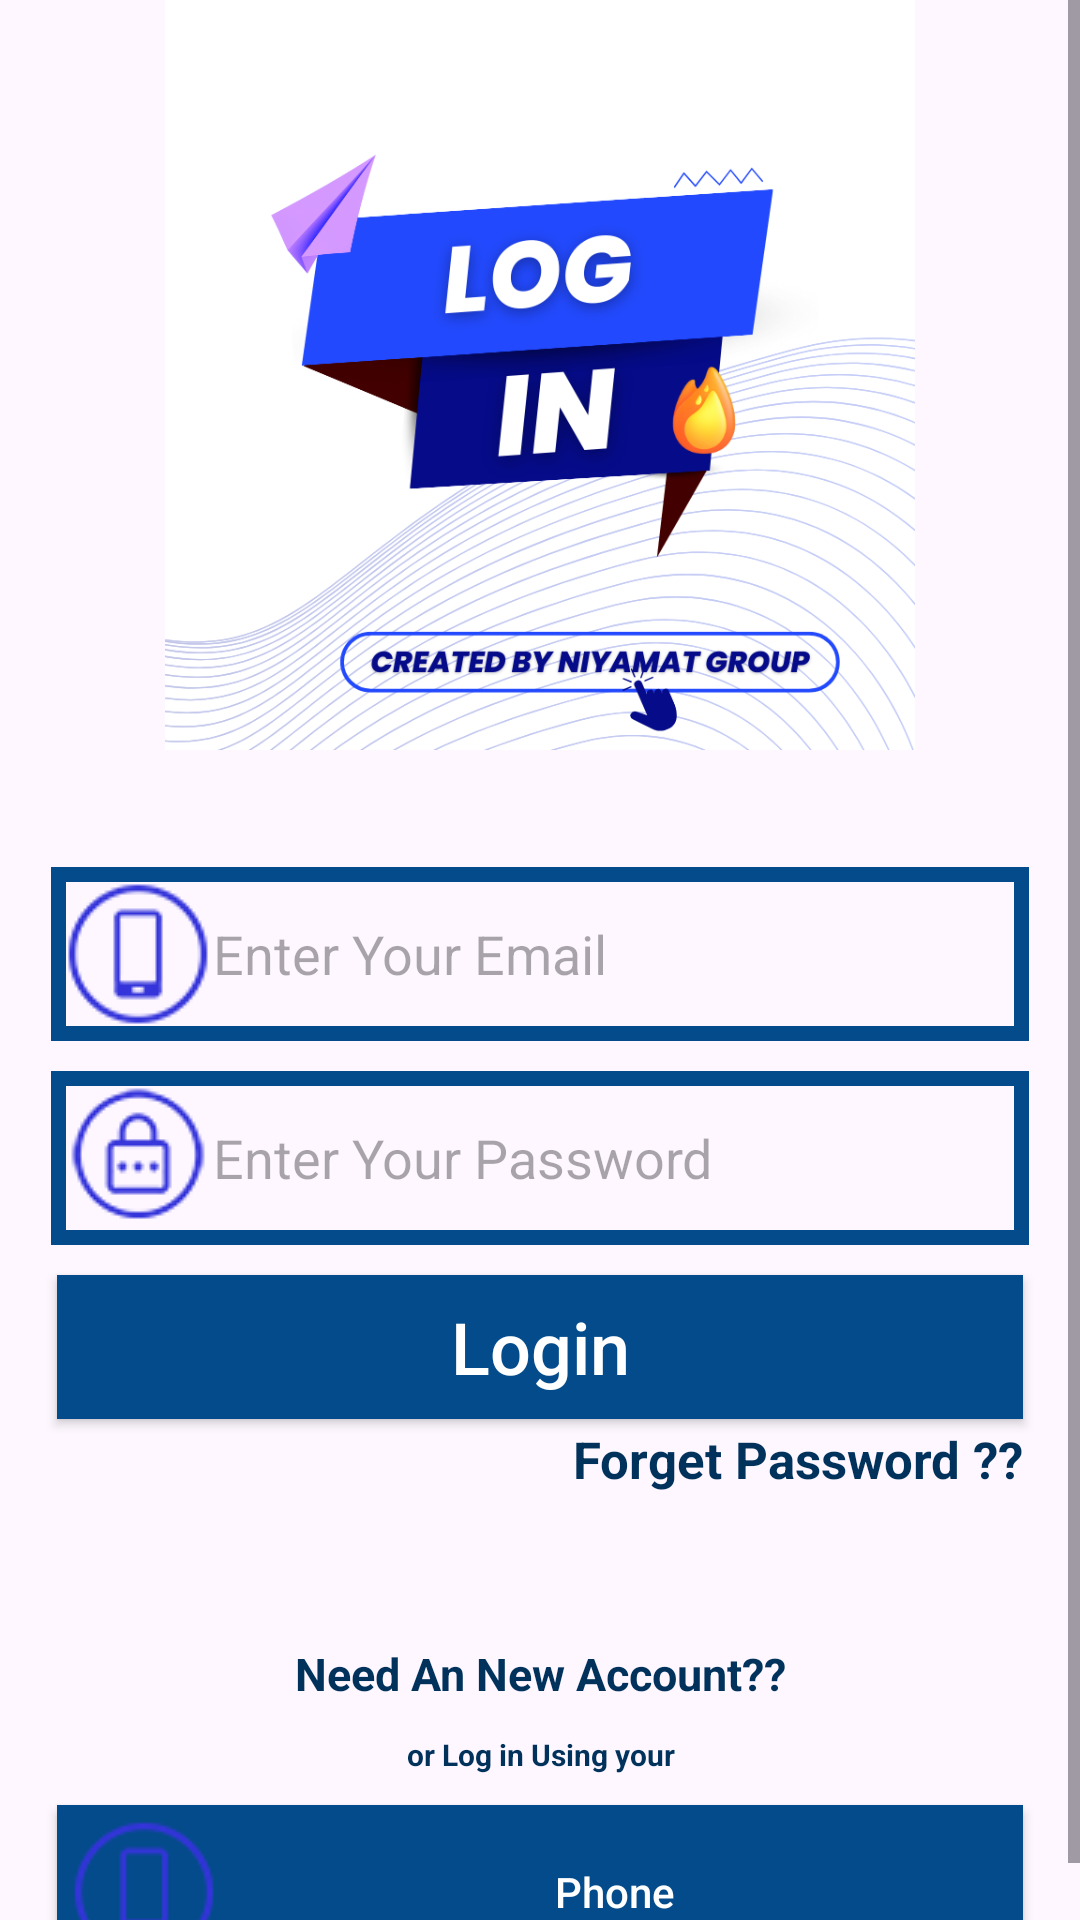

Write the Android layout XML for this screen, with the resource values it uses.
<!-- AndroidManifest.xml: application theme Theme.OurChat -->
<!-- res/layout/activity_login.xml -->
<?xml version="1.0" encoding="utf-8"?>
<RelativeLayout xmlns:android="http://schemas.android.com/apk/res/android"
    xmlns:app="http://schemas.android.com/apk/res-auto"
    xmlns:tools="http://schemas.android.com/tools"
    android:layout_width="match_parent"
    android:layout_height="match_parent"
    tools:context=".LoginActivity">
    
    <ScrollView
        android:layout_width="match_parent"
        android:layout_height="match_parent"
        android:layout_alignParentStart="true"
        android:layout_alignParentTop="true">

        <RelativeLayout
            android:layout_width="match_parent"
            android:layout_height="wrap_content"
            >
            
            <ImageView
                android:id="@+id/login_image"
                android:layout_width="match_parent"
                android:layout_height="250dp"
                android:src="@drawable/login"
                android:layout_alignParentStart="true"
                android:layout_alignParentTop="true"
                android:scaleType="fitCenter"
                />


            <EditText
                android:id="@+id/login_email"
                android:layout_width="match_parent"
                android:layout_height="wrap_content"
                android:layout_below="@+id/login_image"
                android:layout_alignParentStart="true"
                android:layout_marginStart="17dp"
                android:layout_marginLeft="17dp"
                android:layout_marginTop="39dp"
                android:layout_marginRight="17dp"
                android:layout_marginEnd="17dp"
                android:background="@drawable/inputs"
                android:drawableStart="@drawable/phone"
                android:hint="Enter Your Email"
                android:inputType="textEmailAddress"
                android:padding="4dp"
                />

            <EditText
                android:id="@+id/login_password"
                android:layout_width="match_parent"
                android:layout_height="wrap_content"
                android:layout_alignParentStart="true"
                android:layout_below="@+id/login_email"
                android:hint="Enter Your Password"
                android:inputType="textPassword"
                android:background="@drawable/inputs"
                android:padding="4dp"
                android:drawableStart="@drawable/password"
                android:layout_marginTop="10dp"
                android:layout_marginLeft="17dp"
                android:layout_marginRight="17dp"
                />
            <TextView
                android:id="@+id/forget_password_link"
                android:layout_width="match_parent"
                android:layout_height="wrap_content"
                android:layout_centerHorizontal="true"
                android:layout_below="@+id/login_button"
                android:text="Forget Password ??"
                android:layout_marginTop="2dp"
                android:layout_marginLeft="15dp"
                android:layout_marginRight="23dp"
                android:textAlignment="textEnd"
                android:textSize="17sp"
                android:textStyle="bold"
                android:textColor="@color/colorPrimaryDark"
                />

            <Button
                android:id="@+id/login_button"
                android:layout_width="match_parent"
                android:layout_height="wrap_content"
                android:layout_below="@+id/login_password"
                android:padding="4dp"
                android:layout_marginTop="10dp"
                android:layout_marginLeft="19dp"
                android:layout_marginRight="19dp"
                android:text="Login"
                android:textAllCaps="false"
                android:textSize="24sp"
                android:textColor="@android:color/background_light"
                android:background="@drawable/buttons"
                />

            <TextView
                android:id="@+id/need_new_account_link"
                android:layout_width="match_parent"
                android:layout_height="wrap_content"
                android:layout_centerHorizontal="true"
                android:layout_below="@+id/forget_password_link"
                android:text="Need An New Account??"
                android:layout_marginTop="50dp"
                android:layout_marginLeft="15dp"
                android:layout_marginRight="23dp"
                android:textAlignment="center"
                android:textSize="15sp"
                android:textStyle="bold"
                android:textColor="@color/colorPrimaryDark"
                />

            <TextView
                android:id="@+id/login_using"
                android:layout_width="match_parent"
                android:layout_height="wrap_content"
                android:layout_centerHorizontal="true"
                android:layout_below="@+id/need_new_account_link"
                android:text="or Log in Using your"
                android:layout_marginTop="10dp"
                android:layout_marginLeft="15dp"
                android:layout_marginRight="23dp"
                android:textAlignment="center"
                android:textSize="10sp"
                android:textStyle="bold"
                android:textColor="@color/colorPrimaryDark"
                />

            <Button
                android:id="@+id/phone_login_button"
                android:layout_width="match_parent"
                android:layout_height="wrap_content"
                android:layout_below="@+id/login_using"
                android:padding="4dp"
                android:layout_marginTop="10dp"
                android:layout_marginLeft="19dp"
                android:layout_marginRight="19dp"
                android:text="Phone"
                android:textAllCaps="false"
                android:textSize="14sp"
                android:textColor="@android:color/background_light"
                android:background="@drawable/buttons"
                android:drawableStart="@drawable/phone"
                />


        </RelativeLayout>

    </ScrollView>

</RelativeLayout>
<!-- resources referenced by this layout -->
<resources>
  <color name="colorPrimaryDark">#01325C</color>
  <!-- drawable buttons (drawable) -->
  <?xml version="1.0" encoding="utf-8"?>
  <shape xmlns:android="http://schemas.android.com/apk/res/android">
  
      <solid
          android:color="@color/colorPrimary"
          >
  
      </solid>
  </shape>
  <!-- drawable inputs (drawable) -->
  <?xml version="1.0" encoding="utf-8"?>
  <shape xmlns:android="http://schemas.android.com/apk/res/android">
  
      <stroke
          android:color="@color/colorPrimary"
          android:width="5dp"
          >
  
      </stroke>
  </shape>
  <!-- drawable login: png bitmap (drawable, 182016 bytes) -->
  <!-- drawable password: png bitmap (drawable, 5695 bytes) -->
  <!-- drawable phone: png bitmap (drawable, 5110 bytes) -->
  <style name="Theme.OurChat" parent="Base.Theme.OurChat" />
  <color name="colorPrimary">#034B8A</color>
  <style name="Base.Theme.OurChat" parent="Theme.Material3.DayNight.NoActionBar">
          
          
      </style>
</resources>
